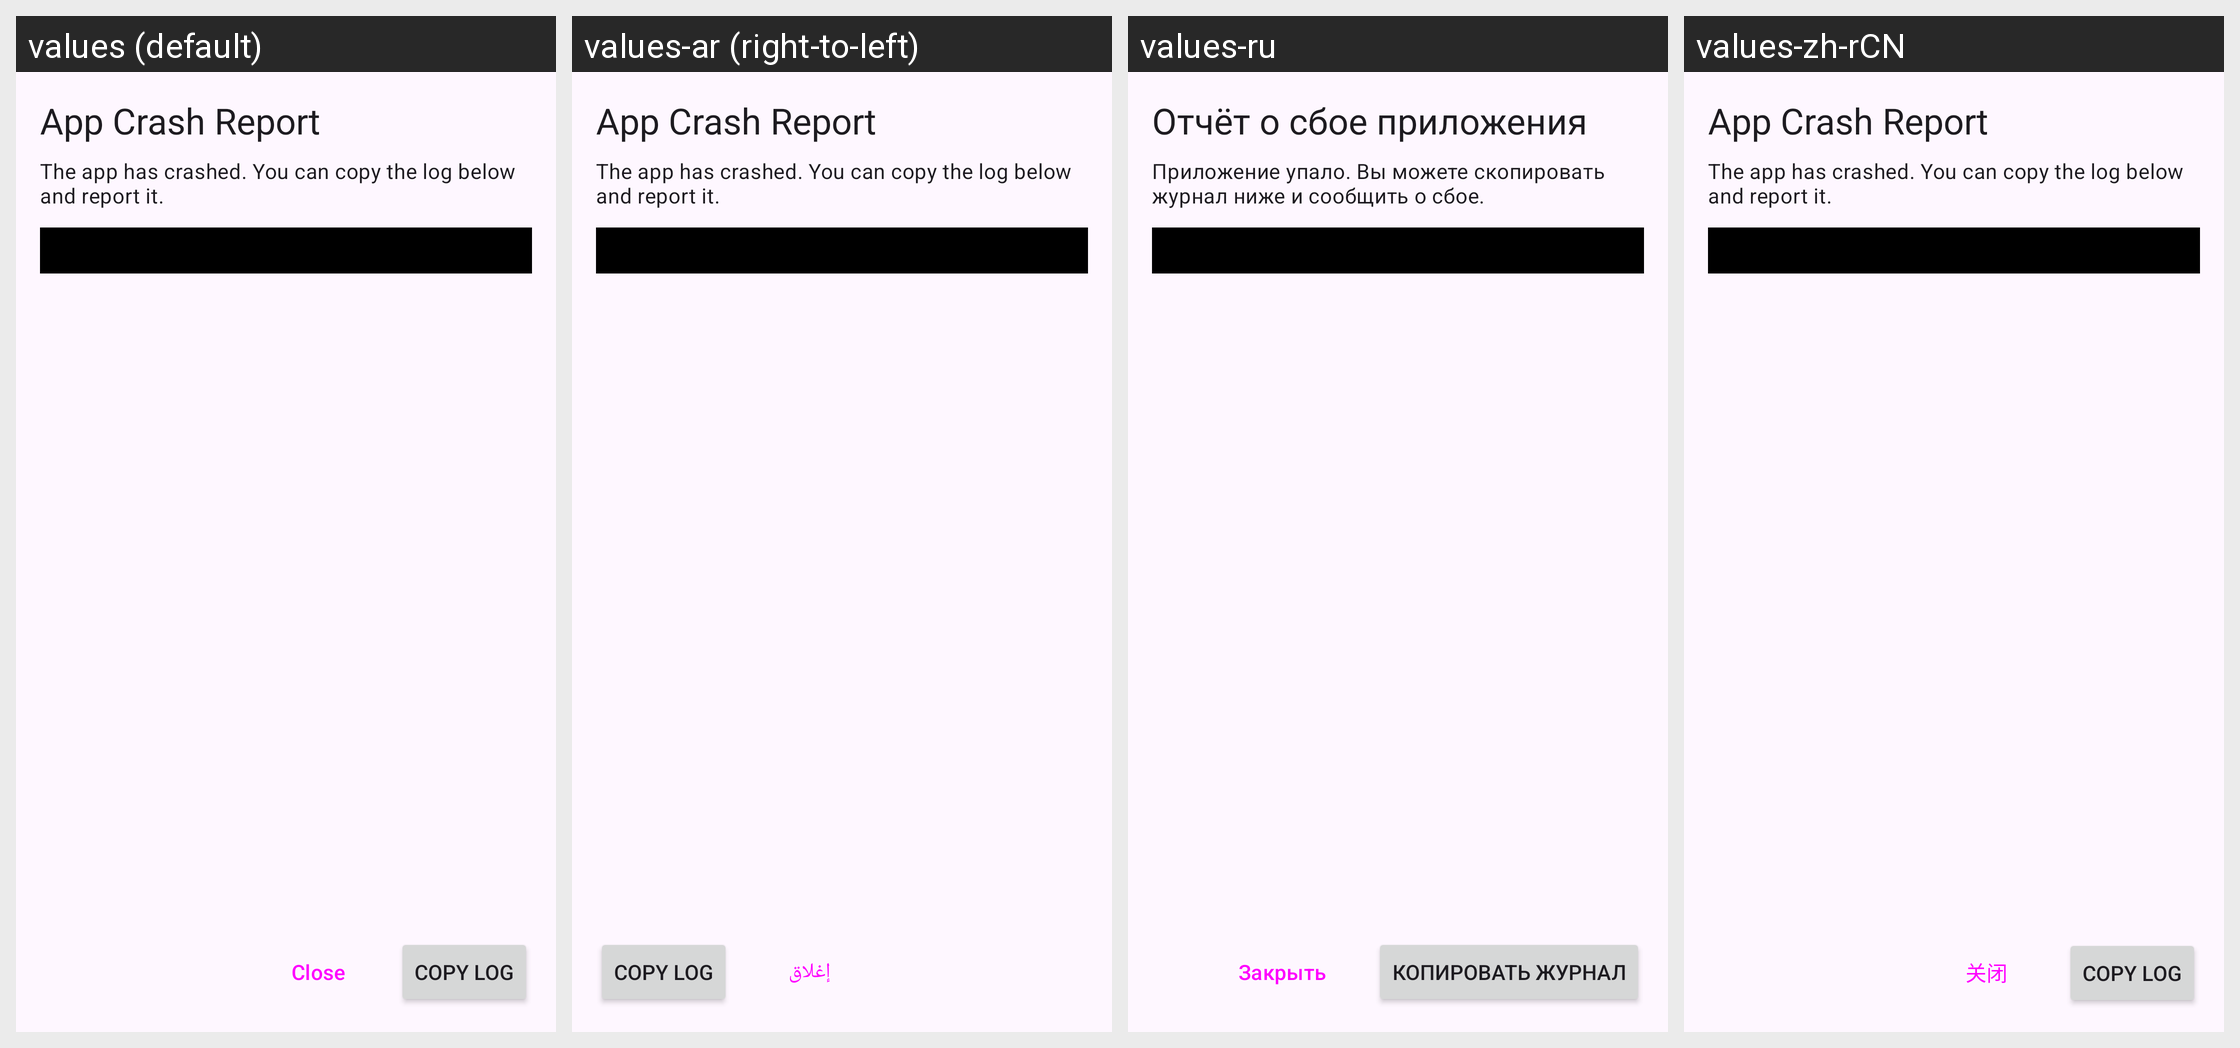

Translations of the strings shown on this Android screen, per locale in the grid:
Android screen res/layout/activity_crash_report.xml rendered under 4 locales, left to right: values (default), values-ar (right-to-left), values-ru, values-zh-rCN. Device: Nexus 5 (rendered at 1080×1920; each locale shown at half size, 540×960, under a caption strip naming it); theme Theme.Tsuki.
Other locales in the repository, not shown: values-be, values-bn, values-cs, values-de, values-el, values-es, values-et, values-fil, values-fr, values-hi, values-hr, values-hu, values-in, values-it, values-ja, values-kk, values-ko, values-lv, values-ms, values-ne, values-pl, values-pt, values-pt-rBR, values-sr, values-sv, values-ta, values-th, values-tr, values-uk, values-vi, values-zh-rTW.
Strings drawn on this screen, with the default value and each locale's value (text and hints the layout hard-codes, and strings that could not be matched under every locale, appear in the picture but are not listed):

crash_report_title
  values: App Crash Report
  values-ar: App Crash Report  [not translated; the default value is used]
  values-ru: Отчёт о сбое приложения
  values-zh-rCN: App Crash Report  [not translated; the default value is used]

crash_report_subtitle
  values: The app has crashed. You can copy the log below and report it.
  values-ar: The app has crashed. You can copy the log below and report it.  [not translated; the default value is used]
  values-ru: Приложение упало. Вы можете скопировать журнал ниже и сообщить о сбое.
  values-zh-rCN: The app has crashed. You can copy the log below and report it.  [not translated; the default value is used]

close
  values: Close
  values-ar: إغلاق
  values-ru: Закрыть
  values-zh-rCN: 关闭

crash_log_copy
  values: Copy Log
  values-ar: Copy Log  [not translated; the default value is used]
  values-ru: Копировать журнал
  values-zh-rCN: Copy Log  [not translated; the default value is used]
